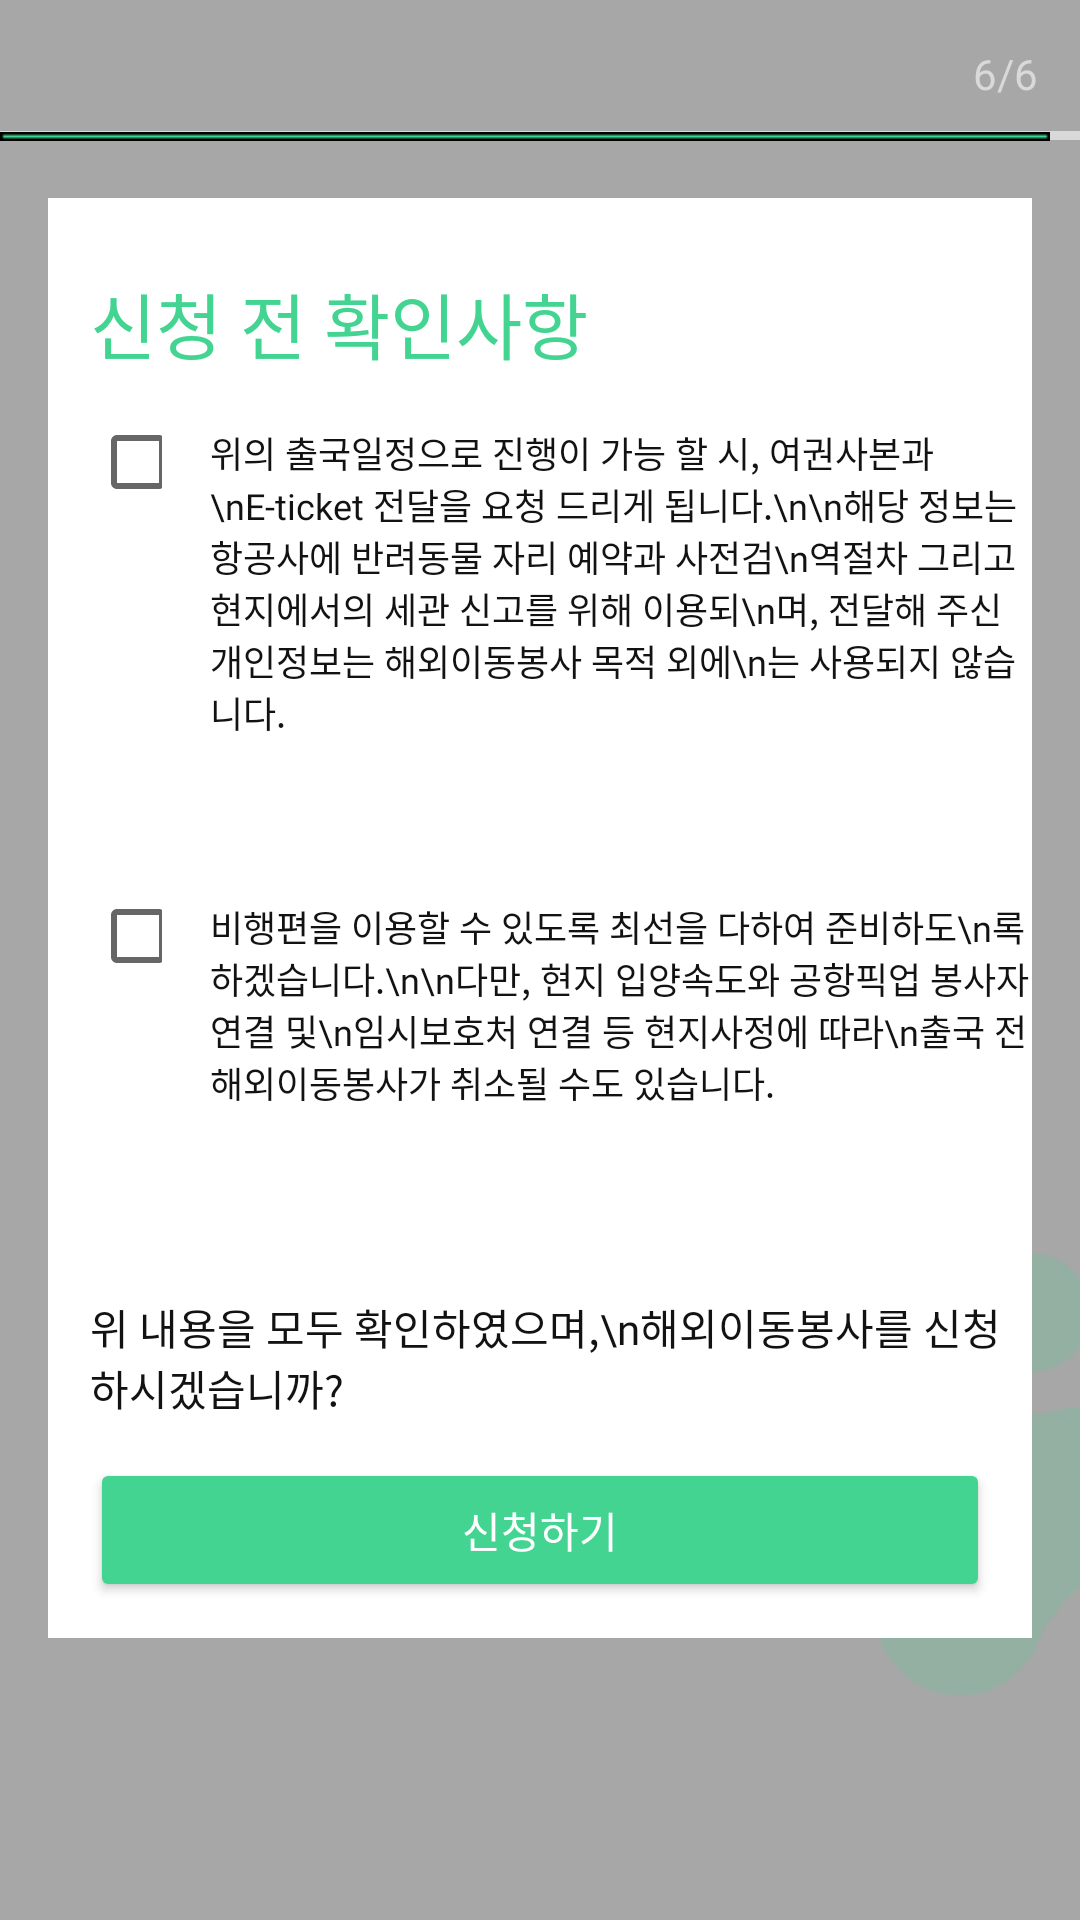

This screen was rendered from an Android layout file. Write that file and the resources it references.
<!-- AndroidManifest.xml: application theme Theme.MyApplication -->
<!-- res/layout/activity_applypage7.xml -->
<?xml version="1.0" encoding="utf-8"?>
<RelativeLayout xmlns:android="http://schemas.android.com/apk/res/android"
    android:layout_width="match_parent"
    android:layout_height="match_parent"
    android:background="@color/grey"
    xmlns:app="http://schemas.android.com/apk/res-auto">

    <ImageView
        android:id="@+id/imageView2"
        android:layout_width="500dp"
        android:layout_height="30dp"
        android:layout_alignParentStart="true"
        android:layout_alignParentTop="true"
        android:layout_alignParentEnd="true"
        android:layout_marginTop="30dp"
        app:srcCompat="@drawable/rectangle" />

    <TextView
        android:id="@+id/textView6"
        android:layout_width="wrap_content"
        android:layout_height="wrap_content"
        android:layout_alignParentTop="true"
        android:layout_alignParentEnd="true"
        android:layout_marginTop="15dp"
        android:layout_marginEnd="14dp"
        android:text="6/6"
        android:fontFamily="@font/suit_regular"
        android:textColor="@color/medium_grey" />

    <ImageView
        android:id="@+id/imageView"
        android:layout_width="wrap_content"
        android:layout_height="wrap_content"
        android:layout_alignParentEnd="true"
        android:layout_alignParentBottom="true"
        android:layout_marginEnd="-1dp"
        android:layout_marginBottom="23dp"
        app:srcCompat="@drawable/pawprint" />

    <ImageView
        android:id="@+id/imageView11"
        android:layout_width="wrap_content"
        android:layout_height="wrap_content"
        android:layout_alignParentStart="true"
        android:layout_alignParentTop="true"
        android:layout_marginTop="44dp"
        app:srcCompat="@drawable/rectangle7" />
    
    <RelativeLayout
        android:layout_width="328dp"
        android:layout_height="480dp"
        android:layout_marginStart="16dp"
        android:layout_marginTop="66dp"
        android:background="@color/white">
        
        <TextView
            android:layout_width="wrap_content"
            android:layout_height="wrap_content"
            android:text="신청 전 확인사항"
            android:lineSpacingExtra="6sp"
            android:layout_marginStart="14dp"
            android:layout_marginTop="24dp"
            android:textColor="@color/mint"
            android:fontFamily="@font/suit_extrabold"

            android:textSize="24sp"/>

        <CheckBox
            android:layout_width="24dp"
            android:layout_height="24dp"
            android:layout_alignParentStart="true"
            android:layout_alignParentTop="true"
            android:layout_marginStart="14dp"
            android:layout_marginTop="76dp" />

        <TextView
            android:layout_width="wrap_content"
            android:layout_height="wrap_content"
            android:text="위의 출국일정으로 진행이 가능 할 시, 여권사본과\nE-ticket 전달을 요청 드리게 됩니다.\n\n해당 정보는 항공사에 반려동물 자리 예약과 사전검\n역절차 그리고 현지에서의 세관 신고를 위해 이용되\n며, 전달해 주신 개인정보는 해외이동봉사 목적 외에\n는 사용되지 않습니다."
            android:textColor="@color/black"
            android:layout_marginStart="54dp"
            android:layout_marginTop="76dp"
            android:fontFamily="@font/suit_regular"
            android:textSize="12sp"/>

        <CheckBox
            android:layout_width="24dp"
            android:layout_height="24dp"
            android:layout_alignParentStart="true"
            android:layout_alignParentTop="true"
            android:layout_marginStart="14dp"
            android:layout_marginTop="234dp"/>

        <TextView
            android:layout_width="wrap_content"
            android:layout_height="wrap_content"
            android:text="비행편을 이용할 수 있도록 최선을 다하여 준비하도\n록 하겠습니다.\n\n다만, 현지 입양속도와 공항픽업 봉사자 연결 및\n임시보호처 연결 등 현지사정에 따라\n출국 전 해외이동봉사가 취소될 수도 있습니다."
            android:layout_marginStart="54dp"
            android:textColor="@color/black"
            android:fontFamily="@font/suit_regular"
            android:layout_marginTop="234dp"
            android:textSize="12sp"/>
        
        <TextView
            android:layout_width="wrap_content"
            android:layout_height="wrap_content"
            android:text="위 내용을 모두 확인하였으며,\n해외이동봉사를 신청하시겠습니까?"
            android:textColor="@color/black"
            android:textSize="14sp"
            android:layout_marginTop="366dp"
            android:layout_marginStart="14dp"
            android:fontFamily="@font/suit_bold"/>

        
        <Button
            android:id="@+id/nextBtn"
            android:layout_width="300dp"
            android:layout_height="48dp"
            android:text="신청하기"
            android:textColor="@color/white"
            android:fontFamily="@font/suit_bold"
            android:layout_marginStart="14dp"
            android:backgroundTint="@color/mint"
            android:layout_marginTop="420dp"/>

        <ImageButton
            android:id="@+id/btnClose"
            android:layout_width="wrap_content"
            android:layout_height="wrap_content"
            android:layout_alignParentEnd="true"
            android:layout_marginTop="12dp"
            android:layout_marginEnd="12dp"
            android:background="@color/white"
            app:srcCompat="@drawable/baseline_close_24" />

    </RelativeLayout>



    
    <RelativeLayout
        android:id="@+id/lastPage"
        android:layout_width="360dp"
        android:layout_height="800dp"
        android:background="@color/white"
        android:visibility="gone">

        <ImageView
            android:layout_width="wrap_content"
            android:layout_height="wrap_content"
            android:layout_marginStart="133dp"
            android:layout_marginTop="172dp"
            app:srcCompat="@drawable/ellipse" />

        <ImageView
            android:layout_width="wrap_content"
            android:layout_height="wrap_content"
            android:layout_marginTop="169dp"
            android:layout_marginStart="130dp"
            app:srcCompat="@drawable/pawprint2" />

        <TextView
            android:layout_width="wrap_content"
            android:layout_height="wrap_content"
            android:layout_marginStart="69dp"
            android:layout_marginTop="302dp"
            android:fontFamily="@font/suit_semibold"
            android:text="신청이 완료되었습니다."
            android:textColor="@color/black"
            android:textSize="24sp" />

        <TextView
            android:layout_width="wrap_content"
            android:layout_height="wrap_content"
            android:layout_marginTop="352dp"
            android:layout_marginStart="41dp"
            android:fontFamily="@font/suit_medium"
            android:textColor="@color/black"
            android:text="  유기견에게 새 삶을 선물해주셔서 감사합니다.\n곧 알림으로 투게독님과 동행할 친구를 알려드릴게요!" />

    </RelativeLayout>




</RelativeLayout>
<!-- resources referenced by this layout -->
<resources>
  <color name="black">#121212</color>
  <color name="grey">#A7A7A7</color>
  <color name="medium_grey">#D9D9D9</color>
  <color name="mint">#43D491</color>
  <color name="white">#FFFFFFFF</color>
  <!-- drawable ellipse: png bitmap (drawable, 1627 bytes) -->
  <!-- drawable pawprint: png bitmap (drawable, 4393 bytes) -->
  <!-- drawable pawprint2: png bitmap (drawable, 1228 bytes) -->
  <!-- drawable rectangle: png bitmap (drawable, 145 bytes) -->
  <!-- drawable rectangle7: png bitmap (drawable, 161 bytes) -->
  <style name="Theme.MyApplication" parent="Base.Theme.MyApplication" />
  <style name="Base.Theme.MyApplication" parent="Theme.AppCompat.DayNight">
  
          
          <item name="colorPrimary">@color/white</item>
          
          <item name="android:statusBarColor">@color/white</item>
          <item name="android:windowLightStatusBar">true</item>
          <item name="toolbarStyle">@style/CustomToolBar</item>
  
      </style>
  <style name="CustomToolBar" parent="@style/Widget.AppCompat.Toolbar">
          <item name="titleTextColor">@color/mint</item>
          <item name="fontFamily">@font/suit_extrabold</item>
      </style>
</resources>
